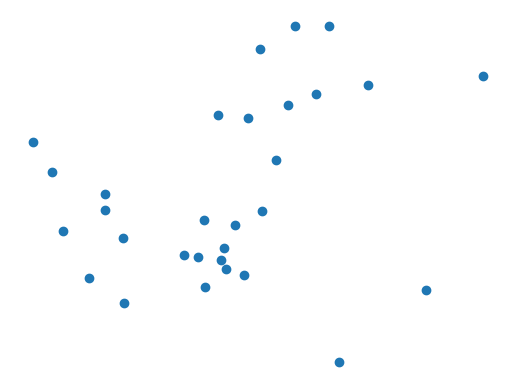

This chart was generated by the following Python code:
import numpy as np
import matplotlib.pyplot as plt


n=10

a = np.random.multivariate_normal(mean=(7,7), cov=[[1,-.5],[-.5,1]], size=n)
b = np.random.multivariate_normal(mean=(9,10), cov=[[1,0],[0,1]], size=n)
c = np.random.multivariate_normal(mean=(8,7), cov=[[2,0],[0,1]], size=n)

fig, ax = plt.subplots()
ax.scatter(np.concatenate((a[:,0],b[:,0],c[:,0]), axis=0), np.concatenate((a[:,1],b[:,1],c[:,1]), axis=0))
# ax.scatter(a[:,0], a[:,1])
# ax.scatter(b[:,0], b[:,1])
# ax.scatter(c[:,0], c[:,1])



fig.patch.set_visible(False)
ax.axis('off')
plt.show()

